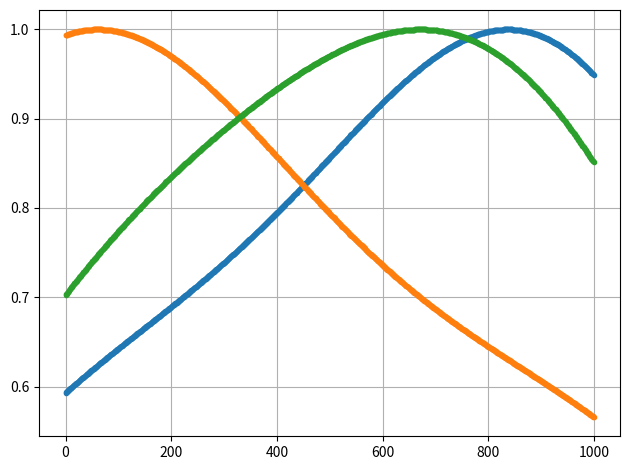

Reproduce this figure in Python.


from typing import Tuple

import numpy as np
from scipy.fftpack import fft, fftshift
from scipy.stats import gaussian_kde, kurtosis, skew


class Calculator:

    def __init__(self, kde_dots: int = 1000, fft_dots: int = 4096):
        self.kde_dots = kde_dots
        self.fft_dots = fft_dots
        self._coordinates = None

    def __len__(self):
        return len(self.coordinates)

    @property
    def coordinates(self) -> np.ndarray:
        return self._coordinates

    @coordinates.setter
    def coordinates(self, value: np.ndarray):
        """3D coordinates.

        Parameters
        ----------
        value : np.ndarray
            Numpy 3D array of dynamic system coordinates.

        """
        self._coordinates = value

    def check_min_max(self) -> Tuple[np.ndarray, np.ndarray]:
        """Calculate minimum and maximum for X, Y, Z coordinates.
        """
        return np.min(self.coordinates, axis=0), np.max(self.coordinates, axis=0)

    def check_moments(self, is_common: bool = False) -> dict:
        """Calculate stochastic parameters: mean, variance, skewness, kurtosis etc.

        Parameters
        ----------
        is_common : bool
            If False - method returns moments for each coordinate. Otherwise
            returns moments over all ndarray. Similar for axis or axes along
            which the moments are computed.
            The default is to compute the moments for each coordinate.
        """
        axis = None if is_common else 0
        return {
            "Mean": np.mean(self.coordinates, axis=axis),
            "Variance": np.var(self.coordinates, axis=axis),
            "Skewness": skew(self.coordinates, axis=axis),
            "Kurtosis": kurtosis(self.coordinates, axis=axis),
            "Median": np.median(self.coordinates, axis=axis),
        }

    def check_probability(self):
        """Check probability for each chaotic coordinates.

        """
        p_axi = np.zeros([3, self.kde_dots])
        d_kde = np.zeros([3, self.kde_dots])
        for ii in range(3):
            p_axi[ii] = np.linspace(self.coordinates[ii, :].min(), self.coordinates[ii, :].max(), self.kde_dots)
            d_kde[ii] = gaussian_kde(self.coordinates[ii, :]).evaluate(p_axi[ii, :])
            d_kde[ii] /= d_kde[ii].max()
        return d_kde

    def calculate_spectrum(self):
        """Calculate FFT (in dB) for input 3D coordinates. You can set number of FFT points into the object instance.

        """
        spectrum = fft(self.coordinates, self.fft_dots, axis=0)
        spectrum = np.abs(fftshift(spectrum, axes=0))
        # spectrum = np.abs(spectrum)
        spectrum /= np.max(spectrum)
        spec_log = 20 * np.log10(spectrum + np.finfo(np.float32).eps)
        return spec_log

    def calculate_correlation(self):
        """Calculate auto correlation function for chaotic coordinates.

        """
        nn, mm = 3, len(self.coordinates)
        auto_corr = np.zeros([mm, nn])
        for ii in range(nn):
            auto_corr[:, ii] = np.correlate(self.coordinates[:, ii], self.coordinates[:, ii], "same")
        return auto_corr


if __name__ == "__main__":
    calc = Calculator()

    num_dots = 10000
    np.random.seed(42)
    calc.coordinates = np.random.randn(num_dots, 3)

    dd_kde = calc.check_probability()
    import matplotlib.pyplot as plt

    print(dd_kde.shape)
    plt.figure("Probability density function")
    for idx in range(dd_kde.shape[0]):
        plt.plot(dd_kde[idx], ".")
        # plt.xlim([0, dd_kde.shape[1] - 1])
        plt.grid()
    plt.tight_layout()
    plt.show()
